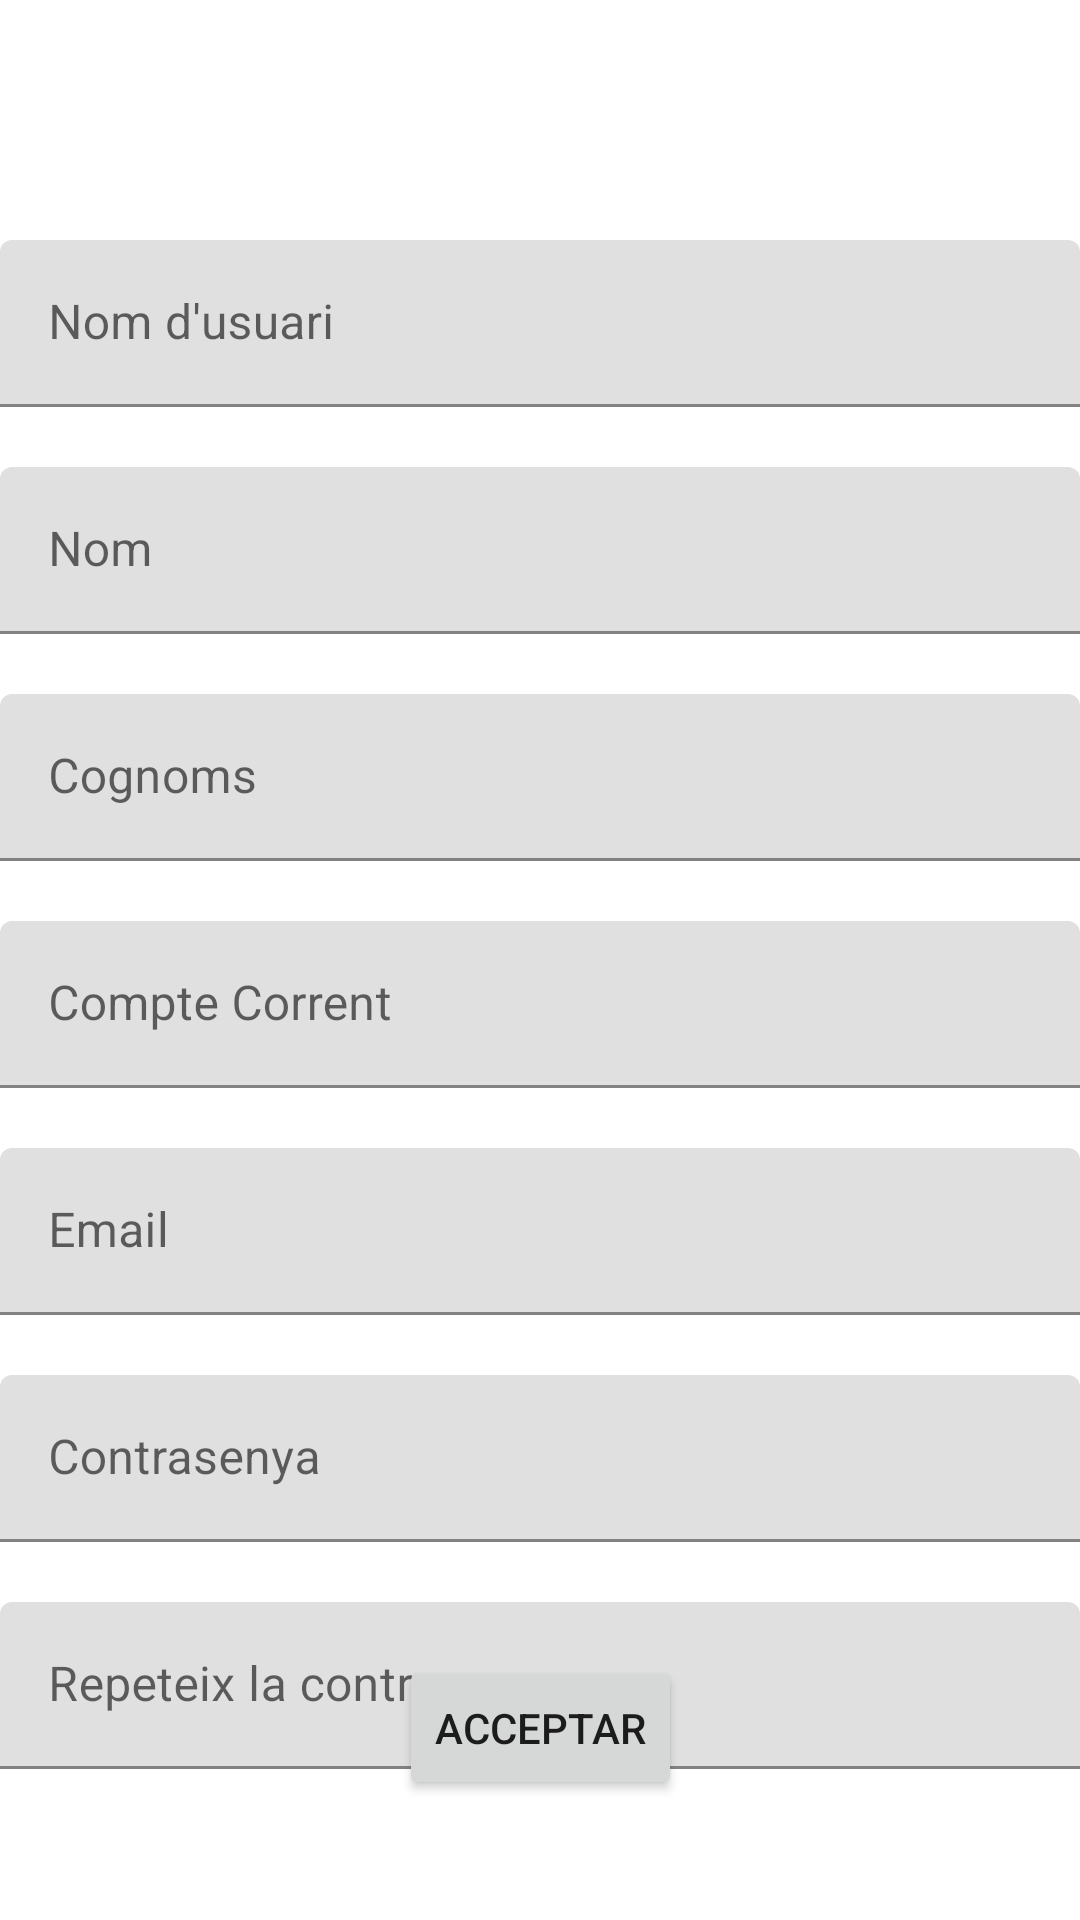

Produce the Android XML layout that renders to this screen, including the resource entries it uses.
<!-- AndroidManifest.xml: application theme Theme.ReptePSP_UF3_Mario_Molina_app -->
<!-- res/layout/activity_register_usuari.xml -->
<?xml version="1.0" encoding="utf-8"?>
<androidx.constraintlayout.widget.ConstraintLayout xmlns:android="http://schemas.android.com/apk/res/android"
    xmlns:app="http://schemas.android.com/apk/res-auto"
    xmlns:tools="http://schemas.android.com/tools"
    android:layout_width="match_parent"
    android:layout_height="match_parent"
    tools:context=".activities.RegisterUsuari">

    <com.google.android.material.textfield.TextInputLayout
        android:id="@+id/username_layout"
        android:layout_width="match_parent"
        android:layout_height="wrap_content"
        android:hint="Nom d'usuari"
        android:layout_marginTop="80dp"
        app:layout_constraintStart_toStartOf="parent"
        app:layout_constraintTop_toTopOf="parent">

        <com.google.android.material.textfield.TextInputEditText
            android:id="@+id/edtTextNewUsuari"
            android:layout_width="match_parent"
            android:layout_height="wrap_content"
            android:inputType="text" />
    </com.google.android.material.textfield.TextInputLayout>

    <com.google.android.material.textfield.TextInputLayout
        android:id="@+id/name_layout"
        android:layout_width="match_parent"
        android:layout_height="wrap_content"
        android:hint="Nom"
        android:layout_marginTop="20dp"
        app:layout_constraintStart_toStartOf="parent"
        app:layout_constraintTop_toBottomOf="@+id/username_layout">

        <com.google.android.material.textfield.TextInputEditText
            android:id="@+id/edtTextNewName"
            android:layout_width="match_parent"
            android:layout_height="wrap_content"
            android:inputType="text" />
    </com.google.android.material.textfield.TextInputLayout>

    <com.google.android.material.textfield.TextInputLayout
        android:id="@+id/cognoms_layout"
        android:layout_width="match_parent"
        android:layout_height="wrap_content"
        android:hint="Cognoms"
        android:layout_marginTop="20dp"
        app:layout_constraintStart_toStartOf="parent"
        app:layout_constraintTop_toBottomOf="@+id/name_layout">

        <com.google.android.material.textfield.TextInputEditText
            android:id="@+id/edtTextNewCognoms"
            android:layout_width="match_parent"
            android:layout_height="wrap_content"
            android:inputType="text" />
    </com.google.android.material.textfield.TextInputLayout>

    <com.google.android.material.textfield.TextInputLayout
        android:id="@+id/compte_layout"
        android:layout_width="match_parent"
        android:layout_height="wrap_content"
        android:hint="Compte Corrent"
        android:layout_marginTop="20dp"
        app:layout_constraintStart_toStartOf="parent"
        app:layout_constraintTop_toBottomOf="@+id/cognoms_layout">

        <com.google.android.material.textfield.TextInputEditText
            android:id="@+id/edtTextNewCompteCorrent"
            android:layout_width="match_parent"
            android:layout_height="wrap_content"
            android:inputType="text" />
    </com.google.android.material.textfield.TextInputLayout>

    <com.google.android.material.textfield.TextInputLayout
        android:id="@+id/email_layout"
        android:layout_width="match_parent"
        android:layout_height="wrap_content"
        android:hint="Email"
        android:layout_marginTop="20dp"
        app:layout_constraintStart_toStartOf="parent"
        app:layout_constraintTop_toBottomOf="@+id/compte_layout">

        <com.google.android.material.textfield.TextInputEditText
            android:id="@+id/edtTextNewEmail"
            android:layout_width="match_parent"
            android:layout_height="wrap_content"
            android:inputType="text" />
    </com.google.android.material.textfield.TextInputLayout>

    <com.google.android.material.textfield.TextInputLayout
        android:id="@+id/password_layout"
        android:layout_width="match_parent"
        android:layout_height="wrap_content"
        android:hint="Contrasenya"
        android:layout_marginTop="20dp"
        app:layout_constraintStart_toStartOf="parent"
        app:layout_constraintTop_toBottomOf="@+id/email_layout">

        <com.google.android.material.textfield.TextInputEditText
            android:id="@+id/edtTextNewPassword"
            android:layout_width="match_parent"
            android:layout_height="wrap_content"
            android:inputType="text" />
    </com.google.android.material.textfield.TextInputLayout>

    <com.google.android.material.textfield.TextInputLayout
        android:id="@+id/password2_layout"
        android:layout_width="match_parent"
        android:layout_height="wrap_content"
        android:hint="Repeteix la contrasenya"
        android:layout_marginTop="20dp"
        app:layout_constraintStart_toStartOf="parent"
        app:layout_constraintTop_toBottomOf="@+id/password_layout">

        <com.google.android.material.textfield.TextInputEditText
            android:id="@+id/edtTextNewPassword2"
            android:layout_width="match_parent"
            android:layout_height="wrap_content"
            android:inputType="text" />
    </com.google.android.material.textfield.TextInputLayout>


    <Button
        android:id="@+id/btnCrearUsuari"
        android:layout_width="wrap_content"
        android:layout_height="wrap_content"
        app:layout_constraintBottom_toBottomOf="parent"
        app:layout_constraintEnd_toEndOf="parent"
        app:layout_constraintStart_toStartOf="parent"
        android:layout_marginBottom="40dp"
        android:text="Acceptar"/>



</androidx.constraintlayout.widget.ConstraintLayout>
<!-- resources referenced by this layout -->
<resources>
  <style name="Theme.ReptePSP_UF3_Mario_Molina_app" parent="Theme.MaterialComponents.DayNight.NoActionBar">
          
          <item name="colorPrimary">@color/green</item>
          <item name="colorPrimaryVariant">#007060</item>
          <item name="colorOnPrimary">@color/white</item>
          
          <item name="colorSecondary">@color/teal_200</item>
          <item name="colorSecondaryVariant">@color/teal_700</item>
          <item name="colorOnSecondary">@color/black</item>
          
          <item name="android:statusBarColor">?attr/colorPrimaryVariant</item>
          
      </style>
  <color name="green">#007060</color>
  <color name="white">#FFFFFFFF</color>
  <color name="teal_200">#FF03DAC5</color>
  <color name="teal_700">#FF018786</color>
  <color name="black">#FF000000</color>
</resources>
